Labelled photos from "dataset", an image-classification folder in negiadventures/traffic-sign-detect-and-recognize. The possible labels are: bicycle and pedestrian, bicycle route, block ahead, bus only, bus stop, do not block, do not enter, end school zone, exit only, height limit, hospital, left lane must, left on green arrow only, no access, no left turn, no parking, no pedestrian, no right turn, no trucks, no turn on red, no u-turn, one way, one way left, one way right, only two way, parking, pedestrian crossing, right or through, road construction ahead, road work ahead, school, slight left, speed limit 18, speed limit 20, speed limit 25, speed limit 27, speed limit 30, speed limit 40, stop, traffic light, u-turn permitted ahead, watch for motorcycles, workers ahead, yield.

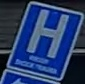
Label: hospital

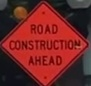
Label: road construction ahead

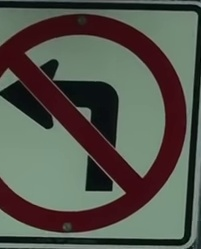
Label: no left turn

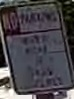
Label: no parking

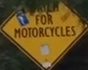
Label: watch for motorcycles

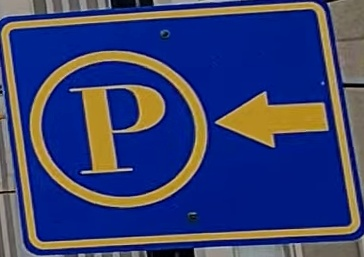
Label: parking
